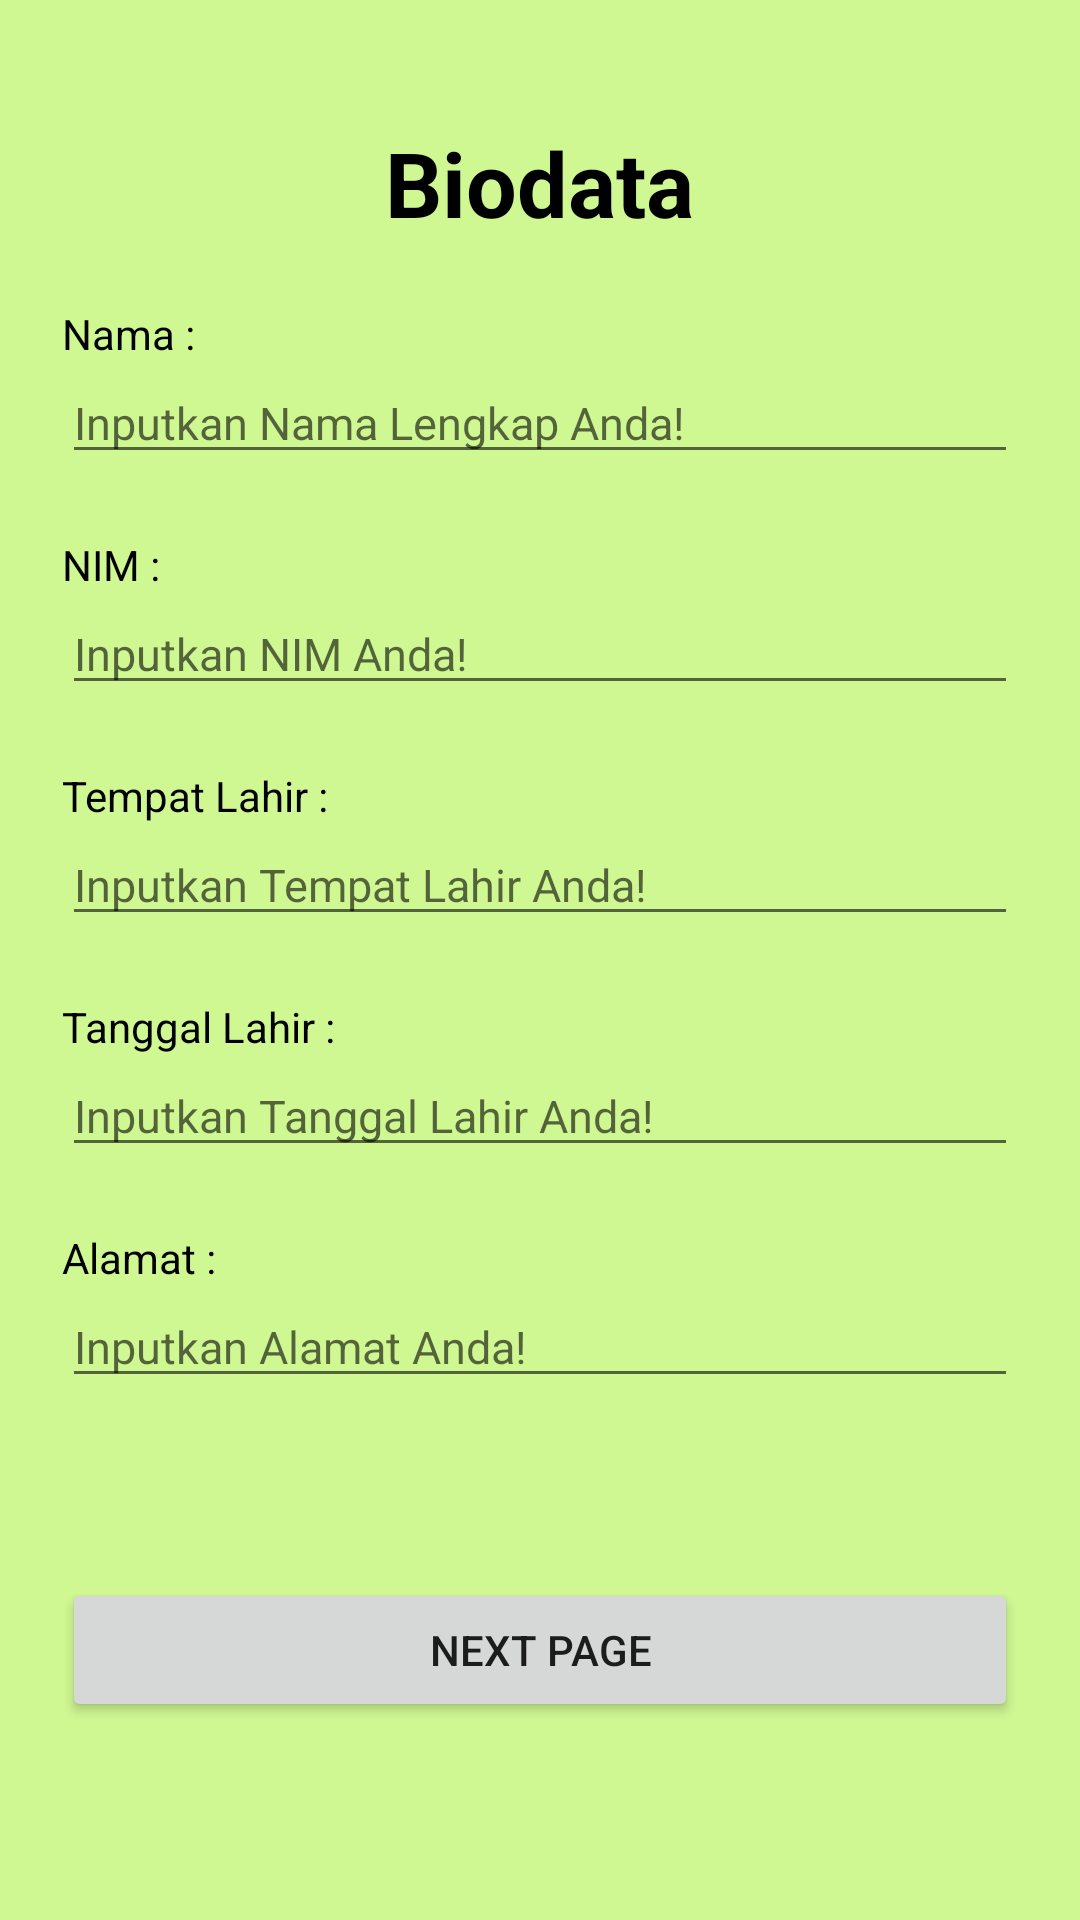

Android layout source for this screen:
<!-- AndroidManifest.xml: application theme AppTheme -->
<!-- res/layout/activity_main.xml -->
<?xml version="1.0" encoding="utf-8"?>
<LinearLayout xmlns:android="http://schemas.android.com/apk/res/android"
    xmlns:app="http://schemas.android.com/apk/res-auto"
    xmlns:tools="http://schemas.android.com/tools"
    android:layout_width="match_parent"
    android:layout_margin="30dp"
    android:layout_height="wrap_content"
    tools:context=".MainActivity"
    android:orientation="vertical"
    android:background="@color/background"
    android:padding="10pt">

    <TextView
        android:layout_width="wrap_content"
        android:layout_height="wrap_content"
        android:text="Biodata"
        android:layout_marginTop="20dp"
        android:textStyle="bold"
        android:textSize="30dp"
        android:textColor="@color/black"
        android:layout_gravity="center_horizontal"/>

    <TextView
        android:layout_marginTop="10pt"
        android:layout_width="wrap_content"
        android:text="Nama : "
        android:textColor="@color/black"
        android:layout_height="wrap_content"
        />
    <EditText
        android:id="@+id/nama"
        android:layout_width="match_parent"
        android:layout_height="wrap_content"
        android:hint="Inputkan Nama Lengkap Anda!"
        android:textSize="15dp" />

    <TextView
        android:layout_marginTop="10pt"
        android:layout_width="wrap_content"
        android:layout_height="wrap_content"
        android:textColor="@color/black"
        android:text="NIM :" />
    <EditText
        android:id="@+id/nim"
        android:layout_width="match_parent"
        android:layout_height="wrap_content"
        android:hint="Inputkan NIM Anda!"
        android:textSize="15dp"/>


    <TextView
        android:layout_marginTop="10pt"
        android:layout_width="wrap_content"
        android:layout_height="wrap_content"
        android:text="Tempat Lahir :"
        android:textColor="@color/black"/>
    <EditText
        android:id="@+id/tempat"
        android:layout_width="match_parent"
        android:layout_height="wrap_content"
        android:hint="Inputkan Tempat Lahir Anda!"
        android:textSize="15dp"/>

    <TextView
        android:layout_marginTop="10pt"
        android:layout_width="wrap_content"
        android:layout_height="wrap_content"
        android:text="Tanggal Lahir :"
        android:textColor="@color/black"/>
    <EditText
        android:id="@+id/tanggal"
        android:layout_width="match_parent"
        android:layout_height="wrap_content"
        android:hint="Inputkan Tanggal Lahir Anda!"
        android:textSize="15dp"/>

    <TextView
        android:layout_marginTop="10pt"
        android:layout_width="wrap_content"
        android:layout_height="wrap_content"
        android:text="Alamat :"
        android:textColor="@color/black"/>
    <EditText
        android:id="@+id/alamat"
        android:layout_width="match_parent"
        android:layout_height="wrap_content"
        android:hint="Inputkan Alamat Anda!"
        android:textSize="15dp"/>

   <Button
       android:id="@+id/next_page"
       android:layout_marginTop="60dp"
       android:layout_width="match_parent"
       android:layout_height="wrap_content"
       android:text="Next Page"
       android:onClick="next"/>


</LinearLayout>
<!-- resources referenced by this layout -->
<resources>
  <color name="background">#cff792</color>
  <color name="black">#FF000000</color>
</resources>
